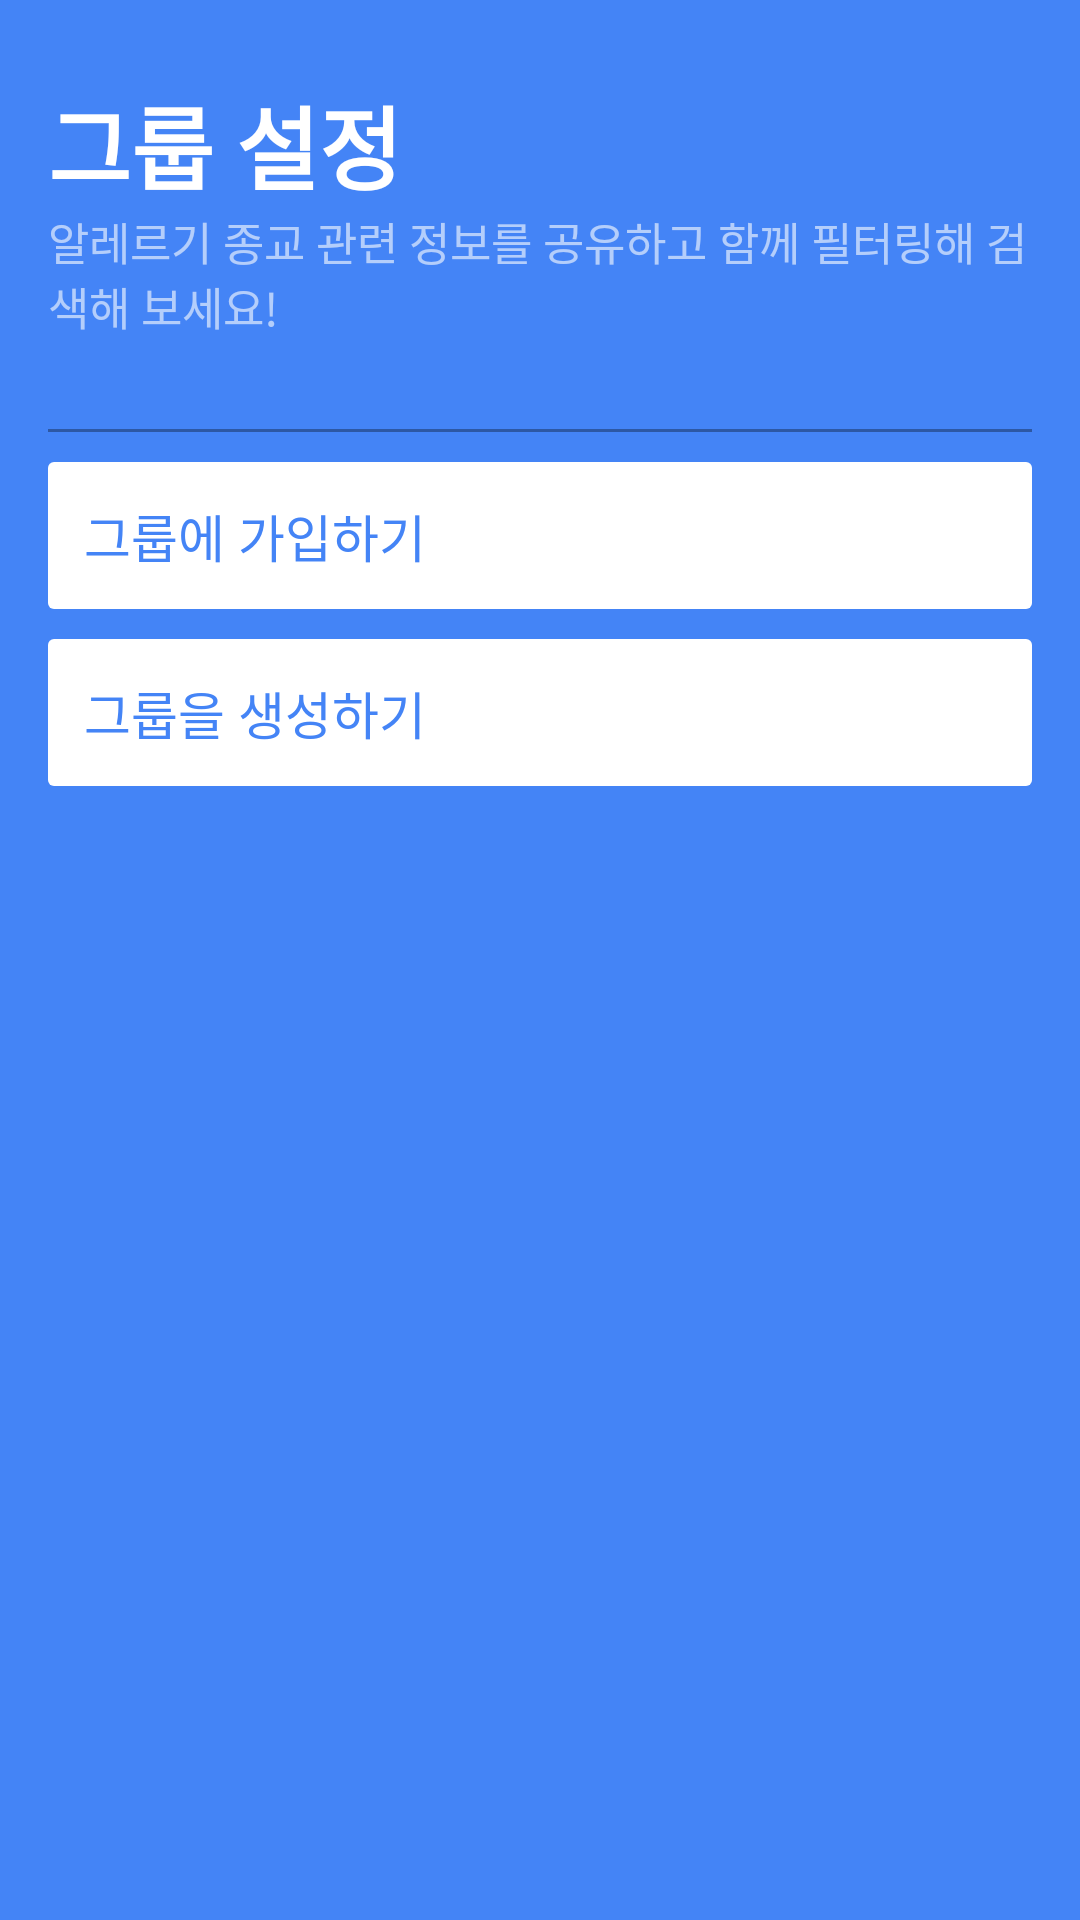

Layout XML and referenced resources for this Android screen:
<!-- AndroidManifest.xml: application theme CaptureTheme -->
<!-- res/layout/activity_group_set.xml -->
<layout xmlns:android="http://schemas.android.com/apk/res/android"
    xmlns:app="http://schemas.android.com/apk/res-auto"
    xmlns:tools="http://schemas.android.com/tools">

    <RelativeLayout
        android:layout_width="match_parent"
        android:layout_height="match_parent"
        tools:context="kr.edcan.rerant.activity.LoginActivity">

        <ImageView
            android:layout_width="match_parent"
            android:layout_height="match_parent"
            android:background="@color/colorPrimary" />

        <LinearLayout
            android:layout_width="match_parent"
            android:layout_height="wrap_content"
            android:orientation="vertical"
            android:padding="16dp">

            <TextView
                android:layout_width="wrap_content"
                android:layout_height="wrap_content"
                android:layout_marginTop="10dp"
                android:text="그룹 설정"
                android:textColor="@android:color/white"
                android:textSize="30sp"
                android:textStyle="bold" />

            <TextView
                android:layout_width="wrap_content"
                android:layout_height="wrap_content"
                android:layout_marginBottom="20dp"
                android:text="알레르기 종교 관련 정보를 공유하고 함께 필터링해 검색해 보세요!"
                android:textColor="@color/textColorSubWhite"
                android:textSize="15sp" />

            <View
                android:layout_width="match_parent"
                android:layout_height="1dp"
                android:layout_marginBottom="10dp"
                android:layout_marginTop="10dp"
                android:background="#55000000" />

            <TextView
                android:id="@+id/joinGroup"
                android:layout_width="match_parent"
                android:layout_height="wrap_content"
                android:layout_marginBottom="10dp"
                android:background="@drawable/round_blue_2dp_square"
                android:padding="12dp"
                android:singleLine="true"
                android:text="그룹에 가입하기"
                android:textColor="@color/colorPrimary"
                android:textSize="17sp" />

            <TextView
                android:id="@+id/makeGroup"
                android:layout_width="match_parent"
                android:layout_height="wrap_content"
                android:layout_marginBottom="10dp"
                android:background="@drawable/round_blue_2dp_square"
                android:padding="12dp"
                android:singleLine="true"
                android:text="그룹을 생성하기"
                android:textColor="@color/colorPrimary"
                android:textSize="17sp"/>

        </LinearLayout>


        <LinearLayout
            android:layout_width="match_parent"
            android:layout_height="wrap_content"
            android:layout_alignParentBottom="true"
            android:background="#FFF"
            android:orientation="horizontal"
            android:padding="12dp"
            android:visibility="gone"
            android:weightSum="2">

            <kr.edcan.safood.views.CartaTagView
                android:id="@+id/cancel"
                android:layout_width="0dp"
                android:layout_height="match_parent"
                android:layout_weight="1"
                android:paddingBottom="10dp"
                android:paddingTop="10dp"
                android:text="취소"
                android:textStyle="bold"
                app:themeColor="@color/colorPrimary" />

            <kr.edcan.safood.views.CartaTagView
                android:id="@+id/login"
                android:layout_width="0dp"
                android:layout_height="match_parent"
                android:layout_marginLeft="7dp"
                android:layout_weight="1"
                android:paddingBottom="10dp"
                android:paddingTop="10dp"
                android:text="로그인"
                android:textStyle="bold"
                app:fullMode="true"
                app:themeColor="@color/colorPrimary" />
        </LinearLayout>
    </RelativeLayout>
</layout>
<!-- resources referenced by this layout -->
<resources>
  <color name="colorPrimary">#4484f6</color>
  <color name="textColorSubWhite">#99FFFFFF</color>
  <!-- drawable round_blue_2dp_square (drawable) -->
  <?xml version="1.0" encoding="utf-8"?>
  <shape xmlns:android="http://schemas.android.com/apk/res/android"
      android:shape="rectangle">
  
      <corners android:radius="2dp" />
      <solid android:color="@android:color/white" />
  </shape>
  <style name="CaptureTheme" parent="Theme.AppCompat.Light.NoActionBar">
          <item name="android:windowContentOverlay">@null</item>
          <item name="android:windowActionBarOverlay">true</item>
          <item name="android:windowActionModeOverlay">true</item>
      </style>
</resources>
